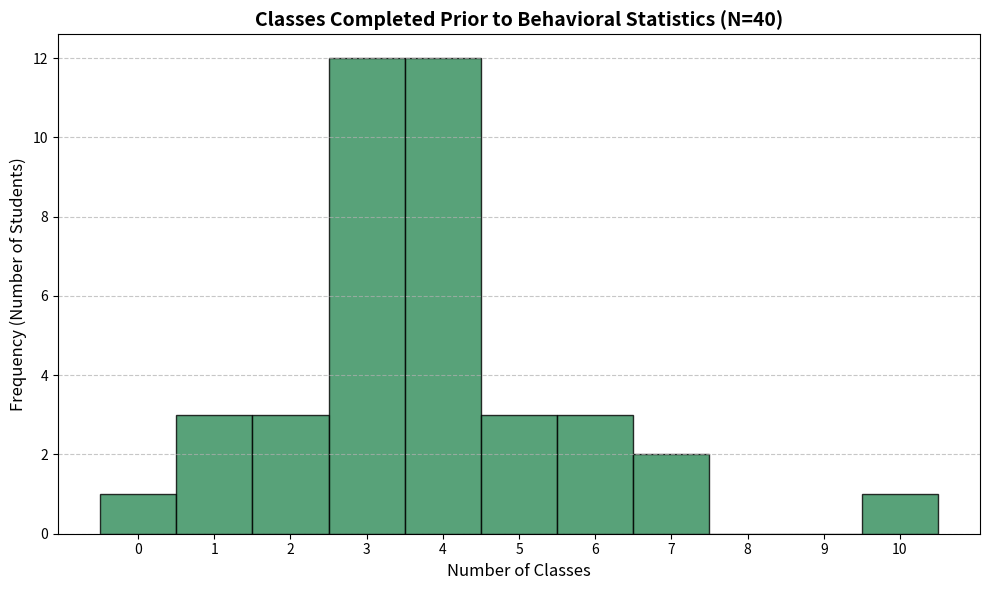

Python code for this plot:
import pandas as pd
import numpy as np
import matplotlib.pyplot as plt

# 1. The Raw Data (All 40 students' completed classes)
data = [1, 6, 3, 3, 3, 4, 4, 5, 2, 3, 
        3, 1, 6, 4, 3, 4, 4, 0, 4, 10, 
        3, 3, 2, 7, 6, 4, 4, 1, 5, 3, 
        3, 4, 5, 4, 7, 4, 3, 2, 3, 4]

df = pd.DataFrame(data, columns=['Classes_Completed'])

# 2. Calculate Frequencies and Percentages
freq_table = df['Classes_Completed'].value_counts().sort_index().reset_index()
freq_table.columns = ['Classes Completed', 'Frequency']
freq_table['Valid Percent (%)'] = (freq_table['Frequency'] / len(df) * 100).round(1)

print("--- FREQUENCY TABLE ---")
print(freq_table.to_string(index=False))

# 3. Calculate Descriptive Statistics
mean_val = df['Classes_Completed'].mean()
median_val = df['Classes_Completed'].median()
# Mode can return multiple values, we take the first one
mode_val = df['Classes_Completed'].mode()[0] 
range_val = df['Classes_Completed'].max() - df['Classes_Completed'].min()
variance_val = df['Classes_Completed'].var() # pandas defaults to sample variance (n-1)
std_dev_val = df['Classes_Completed'].std()

print("\n--- DESCRIPTIVE STATISTICS ---")
print(f"Total N: {len(df)}")
print(f"Mean (M): {mean_val:.2f}")
print(f"Median: {median_val:.2f}")
print(f"Mode: {mode_val}")
print(f"Range: {range_val}")
print(f"Sample Variance (s²): {variance_val:.2f}")
print(f"Sample Standard Deviation (s): {std_dev_val:.2f}")

# 4. Generate the Histogram (Best graph for Ratio/Quantitative Data)
plt.figure(figsize=(10, 6))

# Using bins aligned to our discrete values (0 through 10)
bins = np.arange(-0.5, 11.5, 1)
plt.hist(df['Classes_Completed'], bins=bins, color='seagreen', edgecolor='black', alpha=0.8)

plt.title('Classes Completed Prior to Behavioral Statistics (N=40)', fontsize=14, fontweight='bold')
plt.xlabel('Number of Classes', fontsize=12)
plt.ylabel('Frequency (Number of Students)', fontsize=12)
plt.xticks(range(0, 11))
plt.grid(axis='y', linestyle='--', alpha=0.7)
plt.tight_layout()

# Show the chart
plt.show()
